Labelled photos from "A_nok", an image-classification folder in SrujanVaddiparthi/DSCI601-generative-ai-for-sustainability. The possible labels are: scratches, spots.

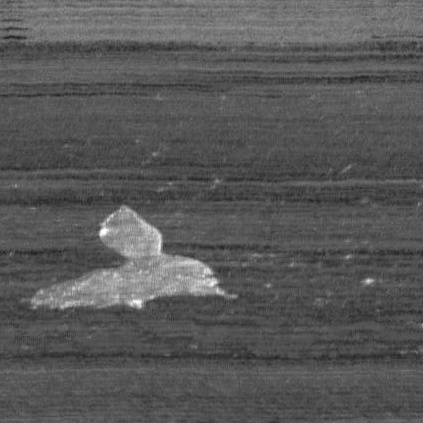
Label: spots

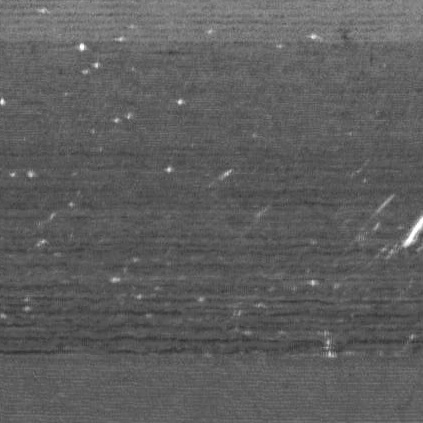
Label: scratches

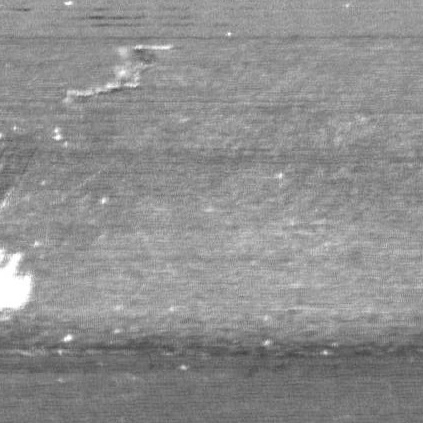
Label: spots

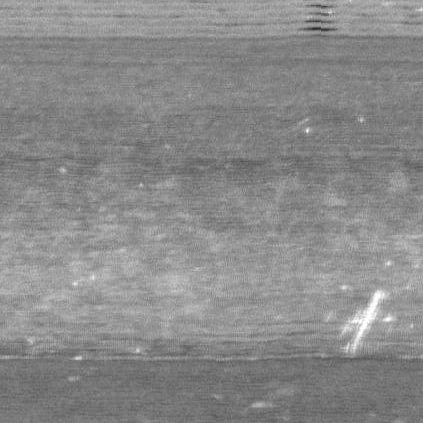
Label: scratches

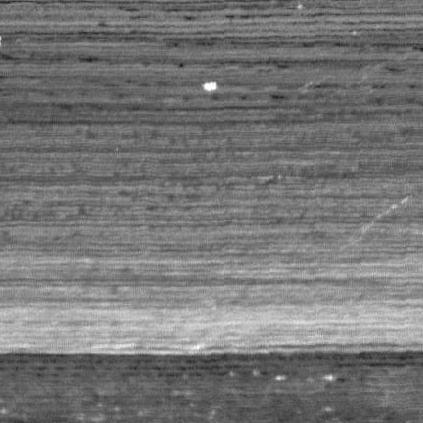
Label: spots

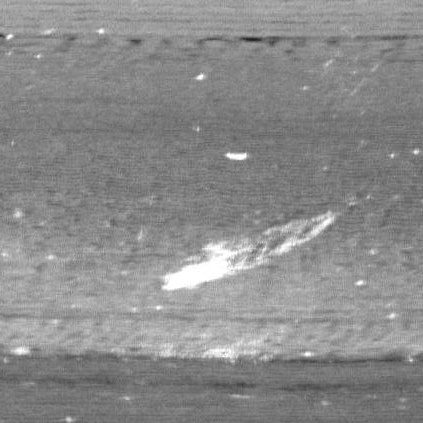
Label: scratches
